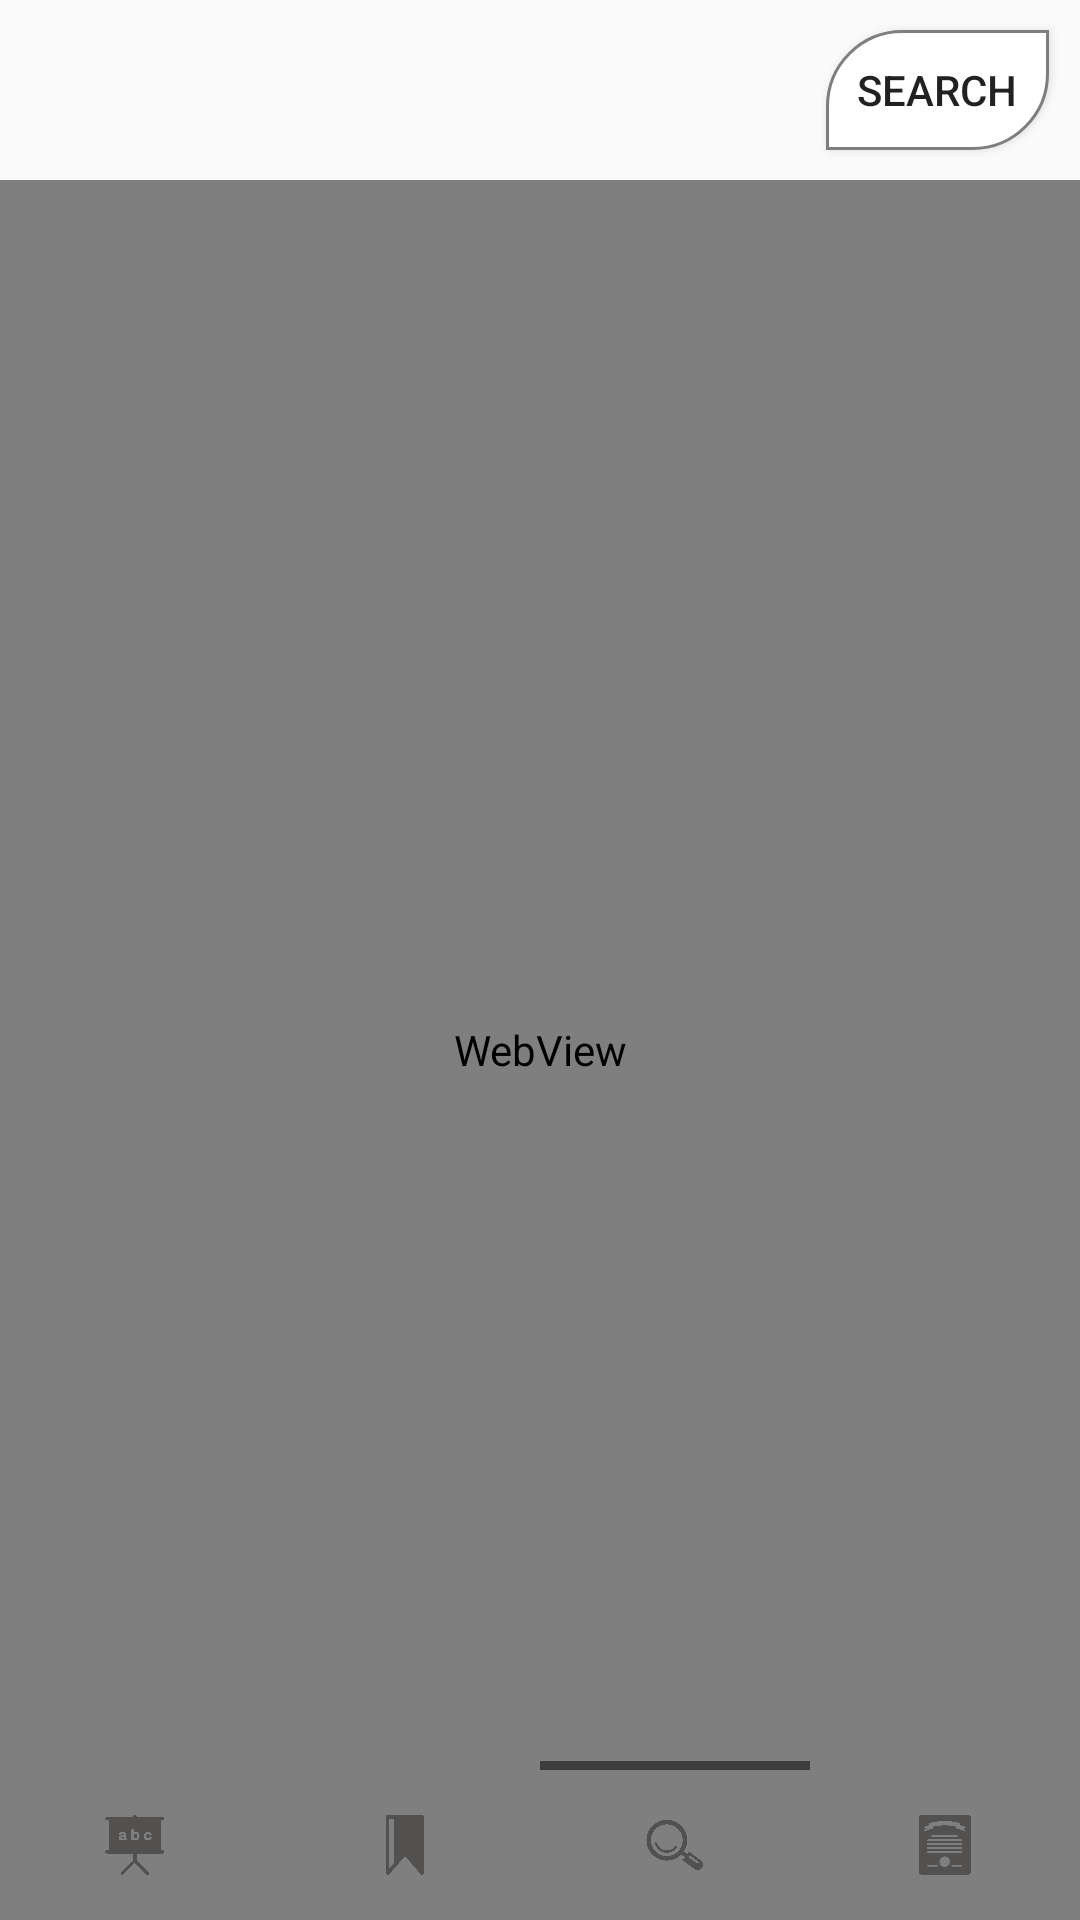

Produce the Android XML layout that renders to this screen, including the resource entries it uses.
<!-- AndroidManifest.xml: application theme Theme.Design.Light.NoActionBar -->
<!-- res/layout/activity_search.xml -->
<?xml version="1.0" encoding="utf-8"?>
<LinearLayout xmlns:android="http://schemas.android.com/apk/res/android"
    xmlns:tools="http://schemas.android.com/tools"
    android:layout_width="match_parent"
    android:layout_height="match_parent"
    tools:context=".SearchActivity"
    android:orientation="vertical">
    <RelativeLayout
        android:layout_width="match_parent"
        android:layout_height="match_parent"
        tools:ignore="UselessParent">


        <LinearLayout
            android:id="@+id/r2"
            android:layout_width="match_parent"
            android:layout_height="60dp"
            android:weightSum="3">

            <EditText
                android:id="@+id/searchEditText"
                android:layout_width="0dp"
                android:layout_marginTop="10dp"
                android:layout_marginBottom="10dp"
                android:layout_height="match_parent"
                android:layout_marginStart="20dp"
                android:background="?attr/selectableItemBackground"
                android:layout_weight="2.3"/>

            <Button
                android:id="@+id/search"
                android:layout_width="0dp"
                android:layout_height="match_parent"
                android:layout_weight="0.7"
                android:background="@drawable/edittext_curve_bg"
                android:layout_margin="10dp"
                android:text="Search"/>

        </LinearLayout>

        <WebView
            android:id="@+id/webView"
            android:layout_width="match_parent"
            android:layout_height="match_parent"
            android:layout_below="@+id/r2"/>


        <LinearLayout
            android:id="@+id/r3"
            android:layout_width="match_parent"
            android:layout_height="3dp"
            android:layout_above="@+id/r4"
            android:orientation="horizontal">
            <ImageView
                android:layout_width="10dp"
                android:layout_height="match_parent"
                android:layout_gravity="center_vertical"
                android:layout_weight="0.5"
                tools:ignore="ContentDescription" />
            <ImageView
                android:layout_width="10dp"
                android:layout_height="match_parent"
                android:layout_gravity="center_vertical"
                android:layout_weight="0.5"
                tools:ignore="ContentDescription" />
            <ImageView
                android:layout_width="10dp"
                android:layout_height="match_parent"
                android:layout_gravity="center_vertical"
                android:layout_weight="0.5"
                android:background="#3E3D3D"
                tools:ignore="ContentDescription" />
            <ImageView
                android:layout_width="10dp"
                android:layout_height="match_parent"
                android:layout_gravity="center_vertical"
                android:layout_weight="0.5"
                tools:ignore="ContentDescription" />

        </LinearLayout>
        <LinearLayout
            android:id="@+id/r4"
            android:layout_width="match_parent"
            android:layout_height="50dp"
            android:layout_alignParentBottom="true"
            android:background="@drawable/white"
            android:orientation="horizontal"
            android:weightSum="2"
            tools:ignore="DisableBaselineAlignment">

            <RelativeLayout
                android:layout_width="wrap_content"
                android:layout_height="match_parent"
                android:gravity="center"
                android:layout_weight="0.5">
                <Button
                    android:id="@+id/words"
                    android:layout_width="30dp"
                    android:layout_height="30dp"
                    android:alpha="0.7"
                    android:layout_gravity="center_vertical"
                    android:background="@drawable/words"
                    tools:ignore="ButtonStyle" />
            </RelativeLayout>
            <RelativeLayout
                android:layout_width="wrap_content"
                android:layout_height="match_parent"
                android:gravity="center"
                android:layout_weight="0.5">

                <Button
                    android:id="@+id/bookmark"
                    android:layout_width="30dp"
                    android:layout_height="30dp"
                    android:alpha="0.7"
                    android:layout_gravity="center_vertical"
                    android:background="@drawable/bookmarks"
                    tools:ignore="ButtonStyle" />
            </RelativeLayout>
            <RelativeLayout
                android:layout_width="wrap_content"
                android:layout_height="match_parent"
                android:gravity="center"
                android:layout_weight="0.5">

                <Button
                    android:id="@+id/searchB"
                    android:layout_width="30dp"
                    android:layout_height="30dp"
                    android:alpha="0.7"
                    android:layout_gravity="center_vertical"
                    android:background="@drawable/search"
                    tools:ignore="ButtonStyle" />
            </RelativeLayout>
            <RelativeLayout
                android:layout_width="wrap_content"
                android:layout_height="match_parent"
                android:gravity="center"
                android:layout_weight="0.5">
                <Button
                    android:id="@+id/orders"
                    android:layout_width="30dp"
                    android:layout_height="30dp"
                    android:alpha="0.7"
                    android:layout_gravity="center_vertical"
                    android:background="@drawable/dashboard"
                    tools:ignore="ButtonStyle" />
            </RelativeLayout>
        </LinearLayout>

    </RelativeLayout>


</LinearLayout>
<!-- resources referenced by this layout -->
<resources>
  <!-- drawable bookmarks: png bitmap (drawable, 14369 bytes) -->
  <!-- drawable dashboard: png bitmap (drawable, 28095 bytes) -->
  <!-- drawable edittext_curve_bg (drawable) -->
  <?xml version="1.0" encoding="utf-8"?>
  <shape xmlns:android="http://schemas.android.com/apk/res/android"
      android:shape="rectangle" >
  
      <solid android:color="#FFFFFF" />
  
      <corners
          android:bottomRightRadius="25dp"
          android:topLeftRadius="25dp"/>
  
  
      <stroke
          android:width="1dp"
          android:color="#7E7E7E" />
  
  </shape>
  <!-- drawable search: png bitmap (drawable, 46855 bytes) -->
  <!-- drawable words: png bitmap (drawable, 27327 bytes) -->
</resources>
